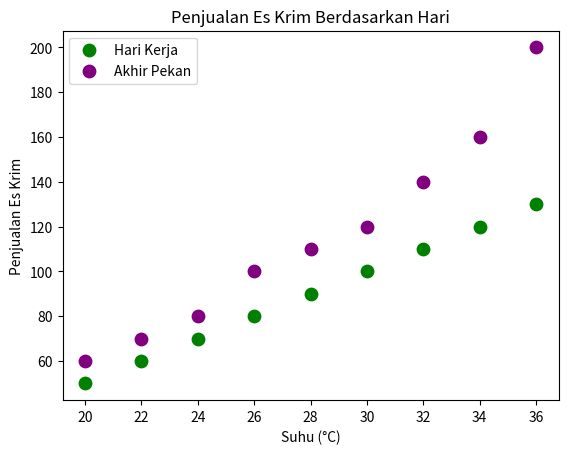

The script that saved this image:
import matplotlib.pyplot as plt

# Data dummy
suhu = [20, 22, 24, 26, 28, 30, 32, 34, 36]

# Data tambahan untuk kategori hari
penjualan_kerja = [50, 60, 70, 80, 90, 100, 110, 120, 130]
penjualan_akhir_pekan = [60, 70, 80, 100, 110, 120, 140, 160, 200]

# Scatter plot multiple
plt.scatter(suhu, penjualan_kerja, color='green', label='Hari Kerja', s=80)
plt.scatter(suhu, penjualan_akhir_pekan, color='purple', label='Akhir Pekan', s=80)
plt.title('Penjualan Es Krim Berdasarkan Hari')
plt.xlabel('Suhu (°C)')
plt.ylabel('Penjualan Es Krim')
plt.legend()
plt.show()